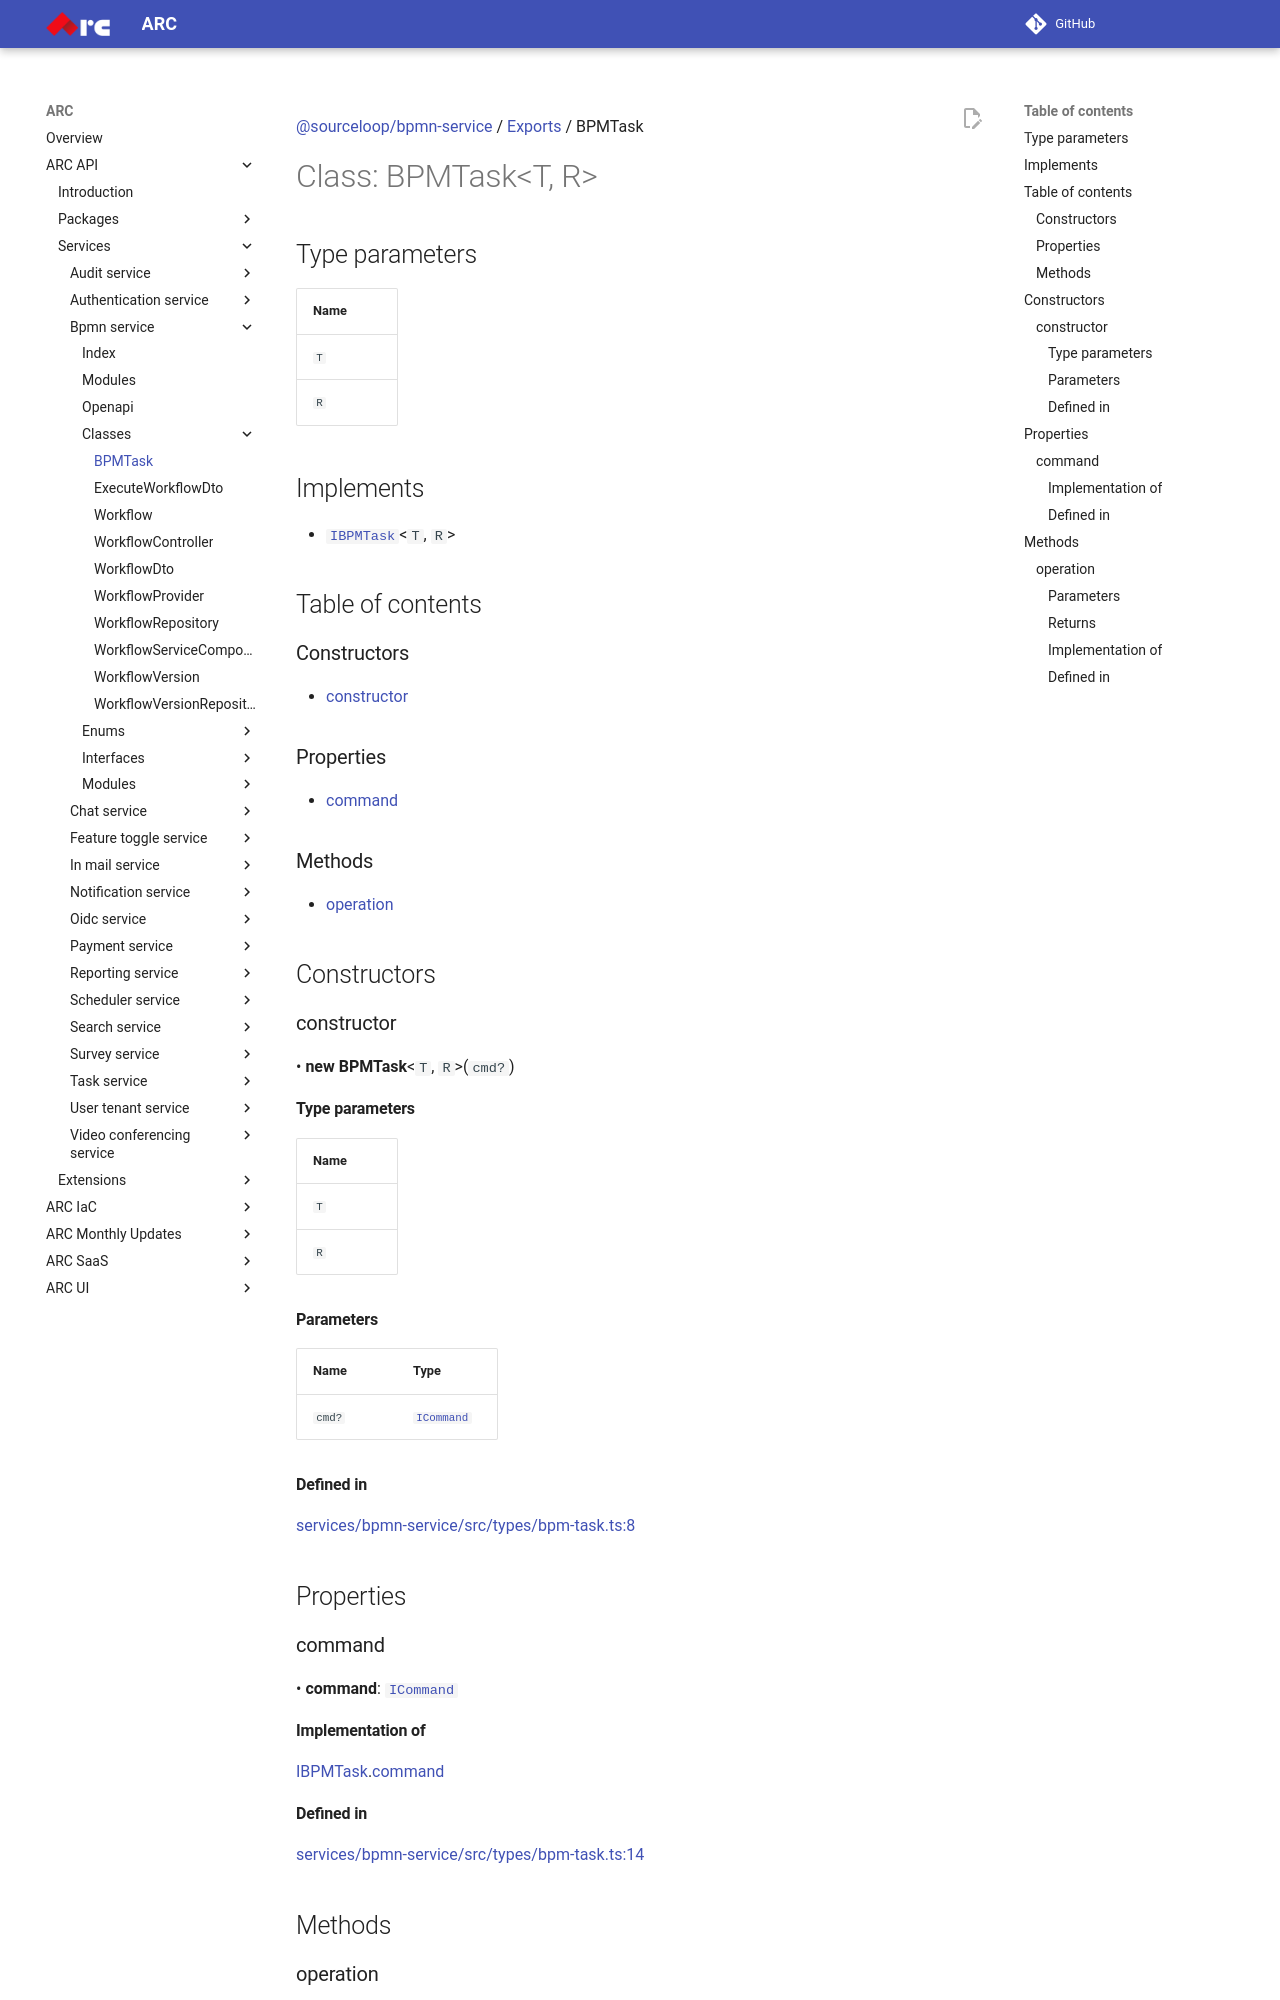

repository: sourcefuse/arc-docs · page: arc-api-docs/services/bpmn-service/classes/BPMTask/index.html · generator: mkdocs

[@sourceloop/bpmn-service](../README.md) / [Exports](../modules.md) / BPMTask

# Class: BPMTask<T, R\>

## Type parameters

| Name |
| :------ |
| `T` |
| `R` |

## Implements

- [`IBPMTask`](../interfaces/IBPMTask.md)<`T`, `R`\>

## Table of contents

### Constructors

- [constructor](BPMTask.md#constructor)

### Properties

- [command](BPMTask.md#command)

### Methods

- [operation](BPMTask.md#operation)

## Constructors

### constructor

• **new BPMTask**<`T`, `R`\>(`cmd?`)

#### Type parameters

| Name |
| :------ |
| `T` |
| `R` |

#### Parameters

| Name | Type |
| :------ | :------ |
| `cmd?` | [`ICommand`](../interfaces/ICommand.md) |

#### Defined in

[services/bpmn-service/src/types/bpm-task.ts:8](https://github.com/sourcefuse/loopback4-microservice-catalog/blob/eb9d4d57/services/bpmn-service/src/types/bpm-task.ts#L8)

## Properties

### command

• **command**: [`ICommand`](../interfaces/ICommand.md)

#### Implementation of

[IBPMTask](../interfaces/IBPMTask.md).[command](../interfaces/IBPMTask.md#command)

#### Defined in

[services/bpmn-service/src/types/bpm-task.ts:14](https://github.com/sourcefuse/loopback4-microservice-catalog/blob/eb9d4d57/services/bpmn-service/src/types/bpm-task.ts#L14)

## Methods

### operation

▸ **operation**(`data`, `done?`): `void`
